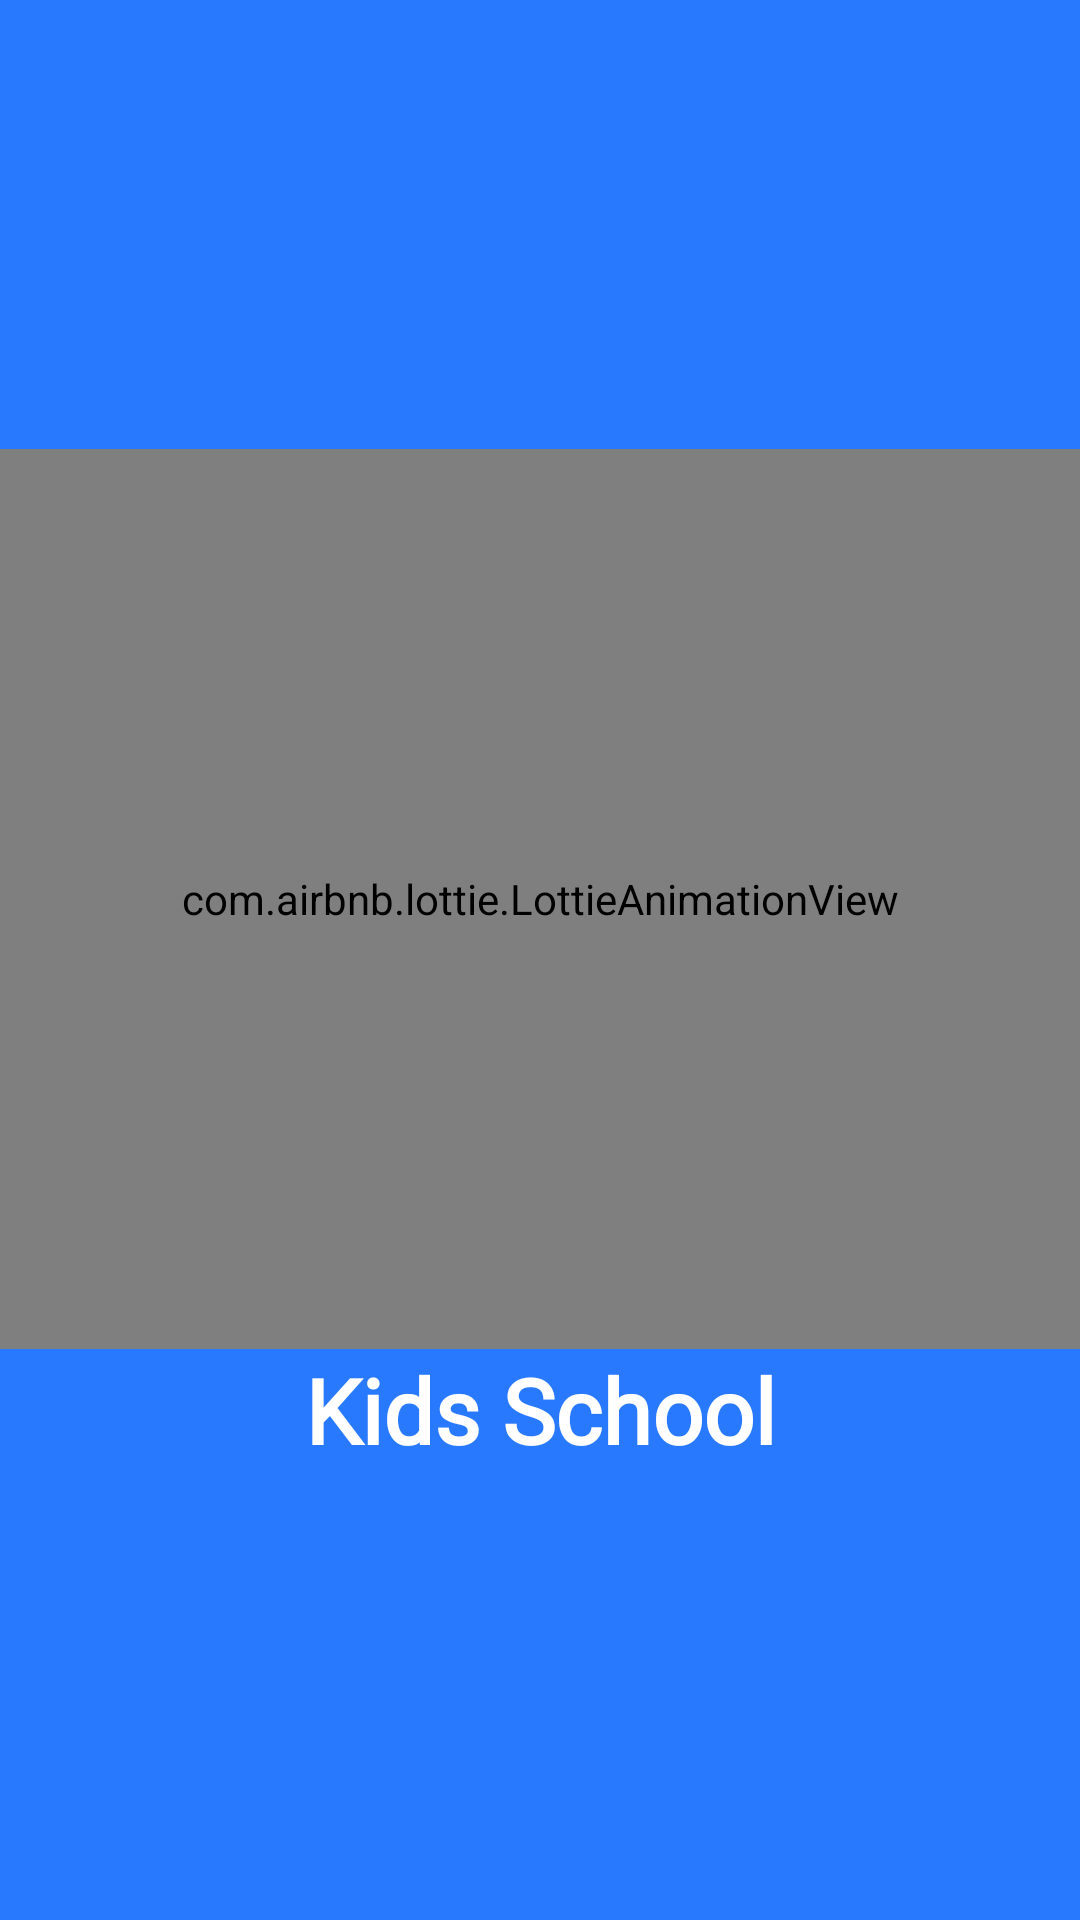

Write the Android layout XML for this screen, with the resource values it uses.
<!-- AndroidManifest.xml: application theme Theme.KidsSchool -->
<!-- res/layout/activity_splash_screen.xml -->
<?xml version="1.0" encoding="utf-8"?>
<RelativeLayout xmlns:android="http://schemas.android.com/apk/res/android"
    xmlns:app="http://schemas.android.com/apk/res-auto"
    xmlns:tools="http://schemas.android.com/tools"
    android:layout_width="match_parent"
    android:layout_height="match_parent"
    tools:context=".Splash_Screen"
    android:gravity="center"

    android:orientation="vertical"
    android:background="#2979FF">


    <com.airbnb.lottie.LottieAnimationView
        android:id="@+id/animation_view"
        android:layout_width="match_parent"
        android:layout_height="300dp"
        app:lottie_autoPlay="true"
        app:lottie_rawRes="@raw/books" />

    <TextView
        android:layout_width="match_parent"
        android:layout_height="wrap_content"
        android:layout_below="@+id/animation_view"
        android:fontFamily="@font/allerta_stencil"
        android:text="Kids School"
        android:textAlignment="center"
        android:textColor="@color/white"
        android:textSize="30sp"
        android:textStyle="bold" />


</RelativeLayout>
<!-- resources referenced by this layout -->
<resources>
  <color name="white">#FFFFFFFF</color>
  <style name="Theme.KidsSchool" parent="Theme.MaterialComponents.DayNight.DarkActionBar">
          
          <item name="colorPrimary">@color/purple_500</item>
          <item name="colorPrimaryVariant">@color/purple_700</item>
          <item name="colorOnPrimary">@color/white</item>
          
          <item name="colorSecondary">@color/teal_200</item>
          <item name="colorSecondaryVariant">@color/teal_700</item>
          <item name="colorOnSecondary">@color/black</item>
          
          <item name="android:statusBarColor" tools:targetApi="l">?attr/colorPrimaryVariant</item>
          
      </style>
  <color name="purple_500">#2979FF</color>
  <color name="purple_700">#1D2B7E</color>
  <color name="teal_200">#FF03DAC5</color>
  <color name="teal_700">#FF018786</color>
  <color name="black">#FF000000</color>
</resources>
